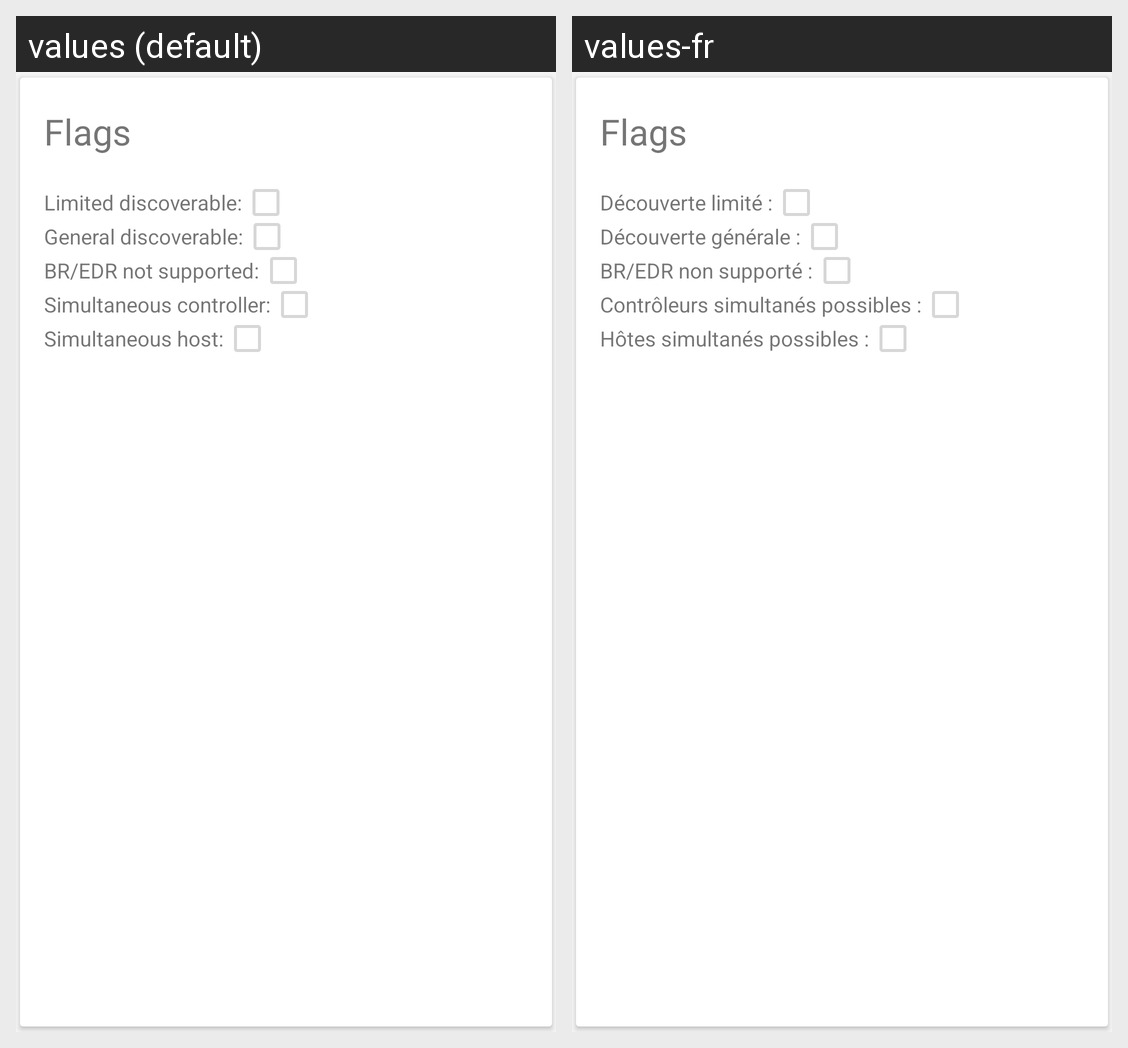

Locale-by-locale string values for the Android screen shown in this grid:
Android screen res/layout/card_beacon_flags.xml rendered under 2 locales, left to right: values (default), values-fr. Device: Nexus 5 (rendered at 1080×1920; each locale shown at half size, 540×960, under a caption strip naming it); theme AppTheme.
Strings drawn on this screen, with the default value and each locale's value (text and hints the layout hard-codes, and strings that could not be matched under every locale, appear in the picture but are not listed):

card_flags_title
  values: Flags
  values-fr: Flags

card_flags_limited_discoverable
  values: Limited discoverable:
  values-fr: Découverte limité :

card_flags_general_discoverable
  values: General discoverable:
  values-fr: Découverte générale :

card_flags_classic_unsupported
  values: BR/EDR not supported:
  values-fr: BR/EDR non supporté :

card_flags_simultaneous_controller
  values: Simultaneous controller:
  values-fr: Contrôleurs simultanés possibles :

card_flags_simultaneous_host
  values: Simultaneous host:
  values-fr: Hôtes simultanés possibles :
